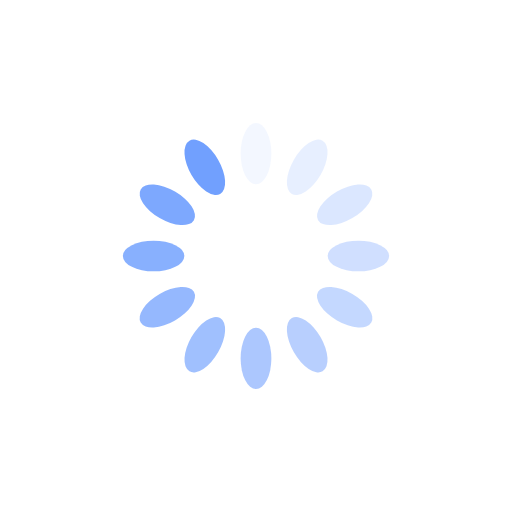
t = 0.00 s
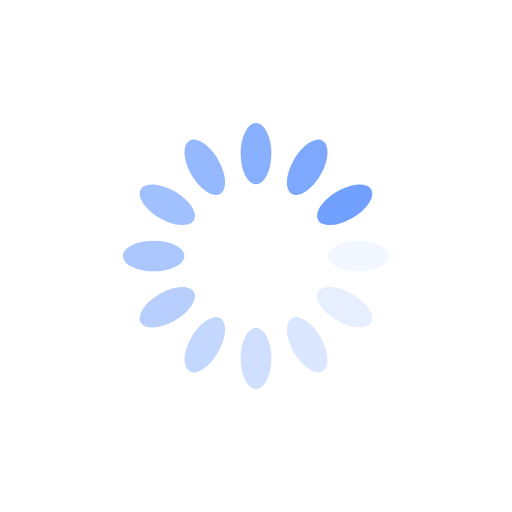
t = 0.25 s
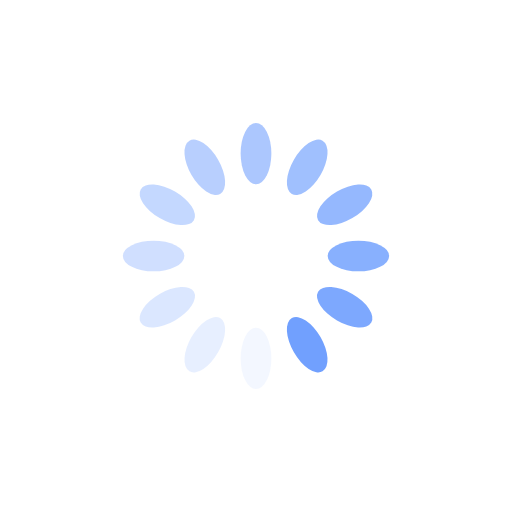
t = 0.50 s
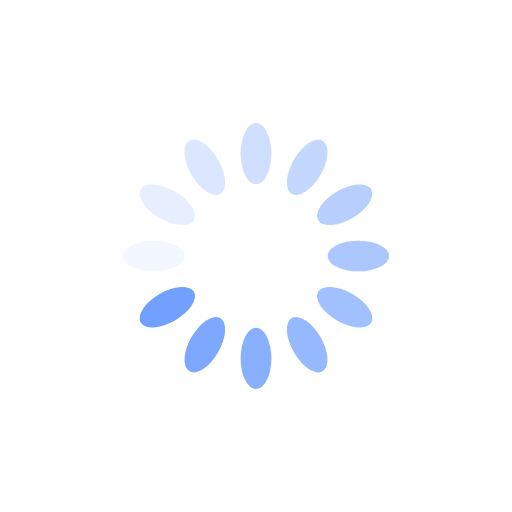
t = 0.75 s

The animated SVG that drew these frames (rendered in a browser with its animation timeline set to each time). Animation: 12 SMIL elements (animate=12); one cycle of 1.00 s, repeats indefinitely.

<?xml version="1.0" encoding="utf-8"?>
<svg xmlns="http://www.w3.org/2000/svg" xmlns:xlink="http://www.w3.org/1999/xlink" style="margin: auto; background: none; display: block; shape-rendering: auto;" width="200px" height="200px" viewBox="0 0 100 100" preserveAspectRatio="xMidYMid">
<g transform="rotate(0 50 50)">
  <rect x="47" y="24" rx="3" ry="6" width="6" height="12" fill="#71a0fe">
    <animate attributeName="opacity" values="1;0" keyTimes="0;1" dur="1s" begin="-0.9166666666666666s" repeatCount="indefinite"></animate>
  </rect>
</g><g transform="rotate(30 50 50)">
  <rect x="47" y="24" rx="3" ry="6" width="6" height="12" fill="#71a0fe">
    <animate attributeName="opacity" values="1;0" keyTimes="0;1" dur="1s" begin="-0.8333333333333334s" repeatCount="indefinite"></animate>
  </rect>
</g><g transform="rotate(60 50 50)">
  <rect x="47" y="24" rx="3" ry="6" width="6" height="12" fill="#71a0fe">
    <animate attributeName="opacity" values="1;0" keyTimes="0;1" dur="1s" begin="-0.75s" repeatCount="indefinite"></animate>
  </rect>
</g><g transform="rotate(90 50 50)">
  <rect x="47" y="24" rx="3" ry="6" width="6" height="12" fill="#71a0fe">
    <animate attributeName="opacity" values="1;0" keyTimes="0;1" dur="1s" begin="-0.6666666666666666s" repeatCount="indefinite"></animate>
  </rect>
</g><g transform="rotate(120 50 50)">
  <rect x="47" y="24" rx="3" ry="6" width="6" height="12" fill="#71a0fe">
    <animate attributeName="opacity" values="1;0" keyTimes="0;1" dur="1s" begin="-0.5833333333333334s" repeatCount="indefinite"></animate>
  </rect>
</g><g transform="rotate(150 50 50)">
  <rect x="47" y="24" rx="3" ry="6" width="6" height="12" fill="#71a0fe">
    <animate attributeName="opacity" values="1;0" keyTimes="0;1" dur="1s" begin="-0.5s" repeatCount="indefinite"></animate>
  </rect>
</g><g transform="rotate(180 50 50)">
  <rect x="47" y="24" rx="3" ry="6" width="6" height="12" fill="#71a0fe">
    <animate attributeName="opacity" values="1;0" keyTimes="0;1" dur="1s" begin="-0.4166666666666667s" repeatCount="indefinite"></animate>
  </rect>
</g><g transform="rotate(210 50 50)">
  <rect x="47" y="24" rx="3" ry="6" width="6" height="12" fill="#71a0fe">
    <animate attributeName="opacity" values="1;0" keyTimes="0;1" dur="1s" begin="-0.3333333333333333s" repeatCount="indefinite"></animate>
  </rect>
</g><g transform="rotate(240 50 50)">
  <rect x="47" y="24" rx="3" ry="6" width="6" height="12" fill="#71a0fe">
    <animate attributeName="opacity" values="1;0" keyTimes="0;1" dur="1s" begin="-0.25s" repeatCount="indefinite"></animate>
  </rect>
</g><g transform="rotate(270 50 50)">
  <rect x="47" y="24" rx="3" ry="6" width="6" height="12" fill="#71a0fe">
    <animate attributeName="opacity" values="1;0" keyTimes="0;1" dur="1s" begin="-0.16666666666666666s" repeatCount="indefinite"></animate>
  </rect>
</g><g transform="rotate(300 50 50)">
  <rect x="47" y="24" rx="3" ry="6" width="6" height="12" fill="#71a0fe">
    <animate attributeName="opacity" values="1;0" keyTimes="0;1" dur="1s" begin="-0.08333333333333333s" repeatCount="indefinite"></animate>
  </rect>
</g><g transform="rotate(330 50 50)">
  <rect x="47" y="24" rx="3" ry="6" width="6" height="12" fill="#71a0fe">
    <animate attributeName="opacity" values="1;0" keyTimes="0;1" dur="1s" begin="0s" repeatCount="indefinite"></animate>
  </rect>
</g>
<!-- [ldio] generated by https://loading.io/ --></svg>